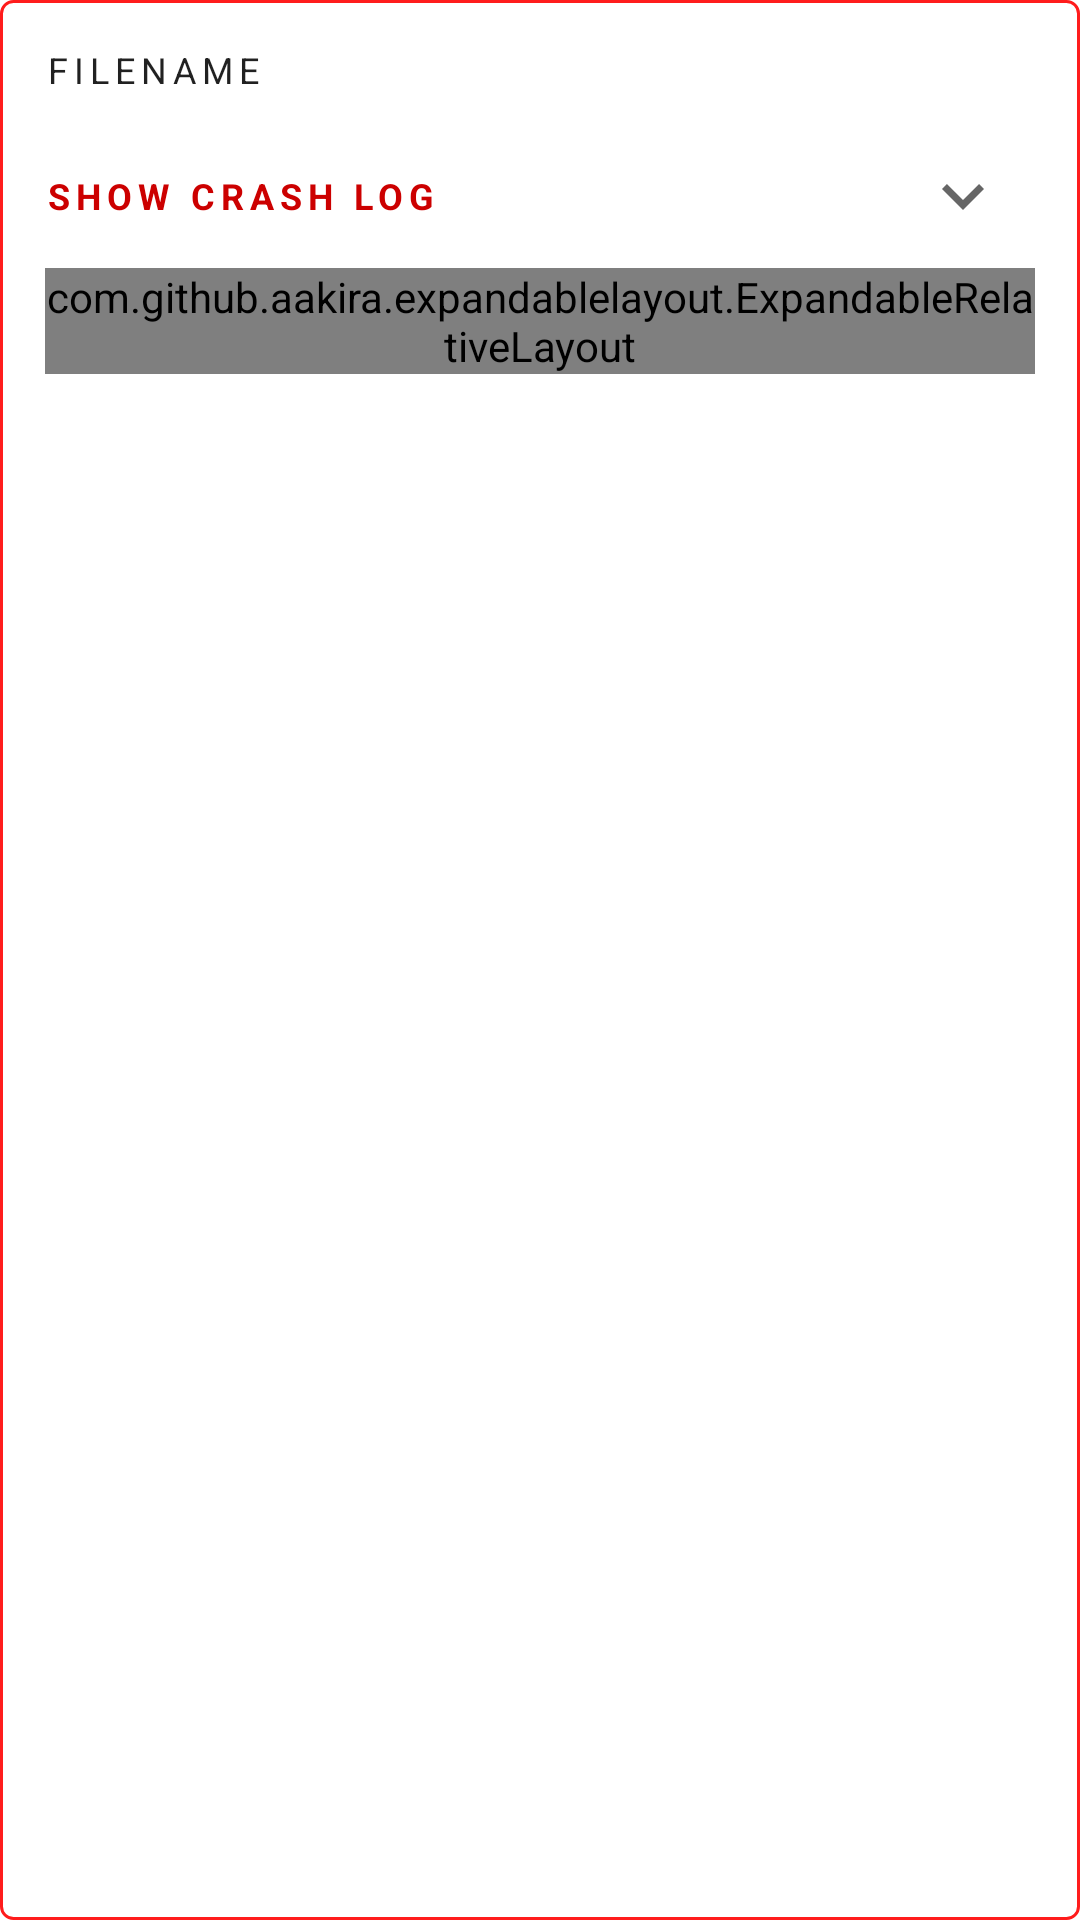

Layout XML and referenced resources for this Android screen:
<!-- AndroidManifest.xml: application theme Theme.CrashReporter -->
<!-- res/layout/crash_log_item_row.xml -->
<?xml version="1.0" encoding="utf-8"?>
<LinearLayout xmlns:android="http://schemas.android.com/apk/res/android"
    xmlns:tools="http://schemas.android.com/tools"
    android:layout_width="match_parent"
    xmlns:app="http://schemas.android.com/apk/res-auto"
    android:background="@drawable/bg_red_outlined"
    android:layout_margin="5dp"
    android:id="@+id/adapterContainer"
    android:layout_height="wrap_content">

    <LinearLayout
        android:id="@+id/linearLayout"
        android:layout_width="match_parent"
        android:layout_height="wrap_content"
        android:layout_margin="15dp"
        android:orientation="vertical"
        tools:ignore="UselessParent">

        <TextView
            android:id="@+id/txtFileName"
            style="@style/TextAppearance.MaterialComponents.Overline"
            android:layout_width="match_parent"
            android:layout_height="wrap_content"
            android:textSize="12sp"
            android:text="@string/txt_filename" />

        <TextView
            android:id="@+id/txtFileSize"
            android:visibility="gone"
            style="@style/TextAppearance.MaterialComponents.Overline"
            android:layout_width="match_parent"
            android:layout_height="wrap_content"
            android:textSize="12sp"
            android:layout_marginTop="5dp"
            android:text="@string/txt_filesize" />

        <RelativeLayout
            android:id="@+id/expandableSpinner"
            android:layout_width="wrap_content"
            android:layout_marginTop="10dp"
            android:layout_height="48dp">

            <ImageView
                android:id="@+id/imgExpandButton"
                android:layout_width="48dp"
                android:layout_height="match_parent"
                android:layout_alignParentEnd="true"
                android:contentDescription="@string/todo"
                android:gravity="center"
                android:padding="10dp"
                android:src="@drawable/ic_arrow_down_24" />

            <TextView
                style="@style/TextAppearance.MaterialComponents.Overline"
                android:layout_width="match_parent"
                android:layout_height="match_parent"
                android:layout_toStartOf="@id/imgExpandButton"
                android:gravity="center_vertical"
                android:text="@string/txt_show_crash_log"
                android:textColor="@android:color/holo_red_dark"
                android:textSize="12sp"
                android:textStyle="bold" />

        </RelativeLayout>

        <com.github.aakira.expandablelayout.ExpandableRelativeLayout
            android:id="@+id/expandableLayout"
            android:layout_width="wrap_content"
            android:layout_height="wrap_content"
            app:ael_expanded="false"
            android:orientation="vertical"
            app:ael_duration="5">

            <TextView
                android:layout_alignParentStart="true"
                android:layout_alignParentTop="true"
                android:layout_alignParentEnd="true"
                android:id="@+id/txtContent"
                android:textSize="12sp"
                style="@style/TextAppearance.MaterialComponents.Overline"
                android:layout_width="match_parent"
                android:layout_height="wrap_content"
                android:text="@string/txt_crash_content"
                android:textColor="@android:color/holo_red_dark" />

        </com.github.aakira.expandablelayout.ExpandableRelativeLayout>


    </LinearLayout>

</LinearLayout>
<!-- resources referenced by this layout -->
<resources>
  <!-- drawable bg_red_outlined (drawable) -->
  <?xml version="1.0" encoding="utf-8"?>
  <shape xmlns:android="http://schemas.android.com/apk/res/android">
      <stroke
          android:width="1dp"
          android:color="#FF1C1C"
          android:dashWidth="0dp"
          android:dashGap="0dp" />
      <corners android:radius="4dp"/>
  </shape>
  <!-- drawable ic_arrow_down_24 (drawable) -->
  <vector xmlns:android="http://schemas.android.com/apk/res/android"
      android:width="24dp"
      android:height="24dp"
      android:viewportWidth="24"
      android:viewportHeight="24"
      android:tint="?attr/colorControlNormal">
    <path
        android:fillColor="@color/gray"
        android:pathData="M7.41,8.59L12,13.17l4.59,-4.58L18,10l-6,6 -6,-6 1.41,-1.41z"/>
  </vector>
  <string name="todo">TODO</string>
  <string name="txt_crash_content">Content</string>
  <string name="txt_filename">Filename</string>
  <string name="txt_filesize">Filesize</string>
  <string name="txt_show_crash_log">Show Crash Log</string>
  <style name="Theme.CrashReporter" parent="Theme.MaterialComponents.DayNight.NoActionBar">
          
          <item name="colorPrimary">@color/purple_500</item>
          <item name="colorPrimaryVariant">@color/purple_700</item>
          <item name="colorOnPrimary">@color/white</item>
          
          <item name="colorSecondary">@color/teal_200</item>
          <item name="colorSecondaryVariant">@color/teal_700</item>
          <item name="colorOnSecondary">@color/black</item>
          
          <item name="android:statusBarColor" tools:targetApi="l">?attr/colorPrimaryVariant</item>
          
      </style>
  <color name="gray">#E0E0E0</color>
  <color name="purple_500">#FF6200EE</color>
  <color name="purple_700">#FF3700B3</color>
  <color name="white">#FFFFFFFF</color>
  <color name="teal_200">#FF03DAC5</color>
  <color name="teal_700">#FF018786</color>
  <color name="black">#FF000000</color>
</resources>
